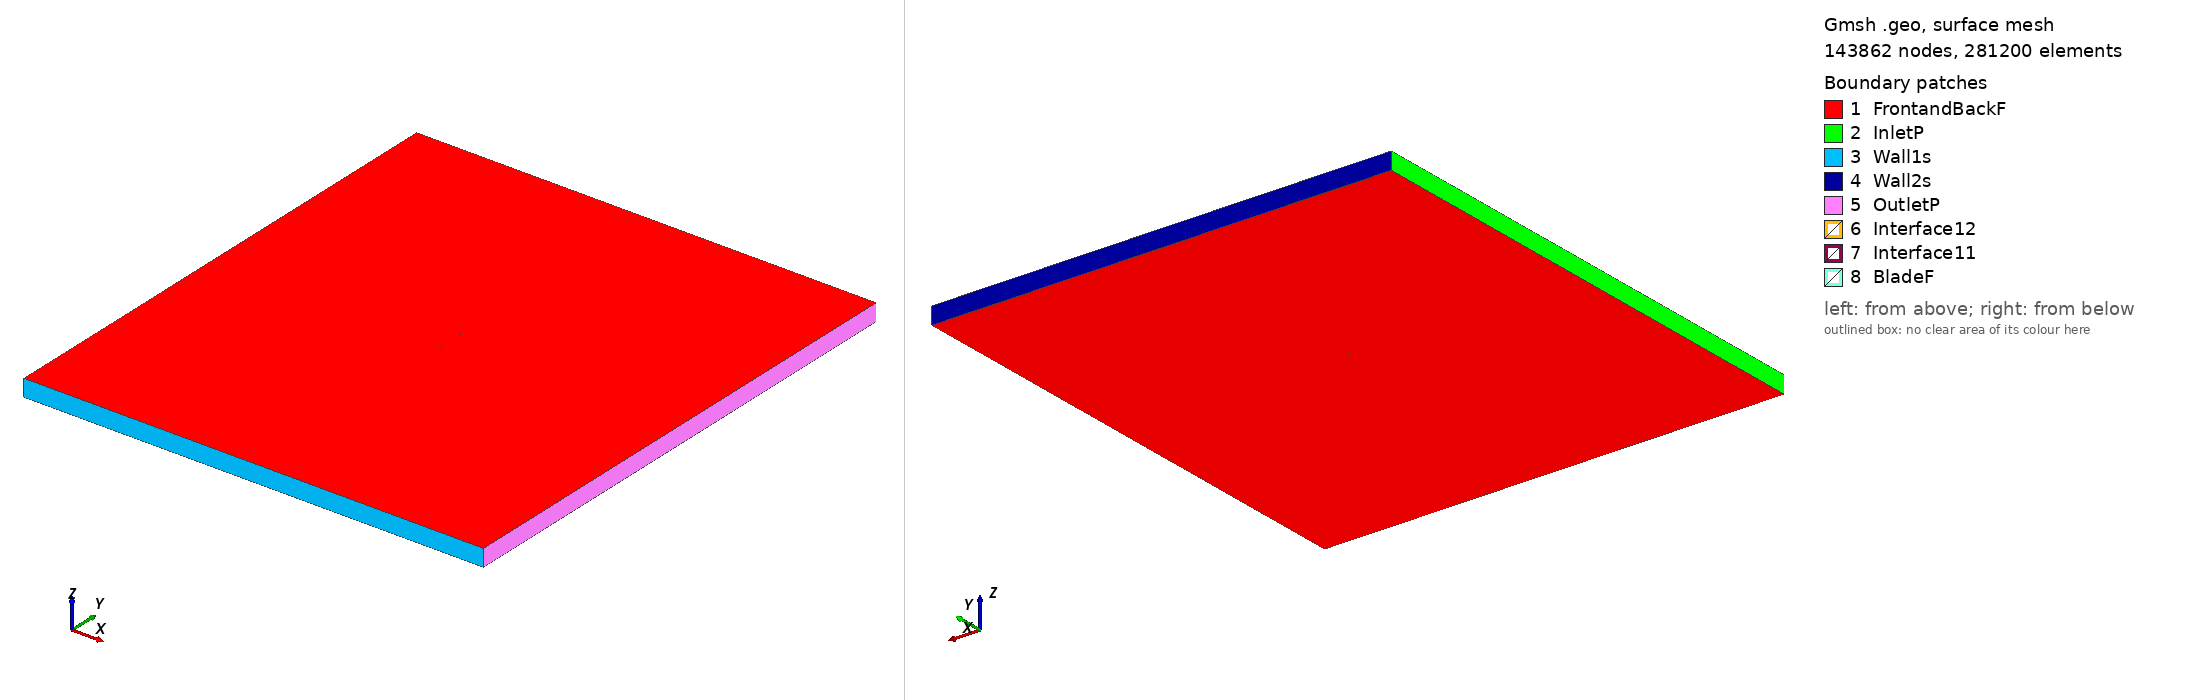

Gmsh geometry script, surface-meshed: 143862 nodes, 281200 surface elements. Boundary patches (legend numbers): 1 FrontandBackF, 2 InletP, 3 Wall1s, 4 Wall2s, 5 OutletP, 6 Interface12, 7 Interface11, 8 BladeF. Left view from above one corner, right view from below the opposite corner. Legend entries are the model's physical surfaces. The drawing asked Gmsh for element sizes between 1% and 20% of the model's largest extent; the script's own settings can give other sizes.

=== curtisc72_tsr_1.0935_aoa_-3.8682.geo (drawn) ===
SetFactory("OpenCASCADE");

Point(1) = {0.075077, 0.739979, 0, 1.0};
Point(2) = {0.072667, 0.740432, 0, 1.0};
Point(3) = {0.064780, 0.741893, 0, 1.0};
Point(4) = {0.049022, 0.744612, 0, 1.0};
Point(5) = {0.033294, 0.746866, 0, 1.0};
Point(6) = {0.017602, 0.748593, 0, 1.0};
Point(7) = {0.001954, 0.749684, 0, 1.0};
Point(8) = {-0.013643, 0.750000, 0, 1.0};
Point(9) = {-0.029181, 0.749448, 0, 1.0};
Point(10) = {-0.044646, 0.747826, 0, 1.0};
Point(11) = {-0.052328, 0.746263, 0, 1.0};
Point(12) = {-0.059966, 0.744049, 0, 1.0};
Point(13) = {-0.063763, 0.742624, 0, 1.0};
Point(14) = {-0.067538, 0.740873, 0, 1.0};
Point(15) = {-0.071270, 0.738472, 0, 1.0};
Point(16) = {-0.073107, 0.736852, 0, 1.0};
Point(17) = {-0.074829, 0.733527, 0, 1.0};
Point(18) = {-0.072727, 0.731224, 0, 1.0};
Point(19) = {-0.070741, 0.730658, 0, 1.0};
Point(20) = {-0.066809, 0.730083, 0, 1.0};
Point(21) = {-0.062902, 0.729895, 0, 1.0};
Point(22) = {-0.059004, 0.729831, 0, 1.0};
Point(23) = {-0.051224, 0.729937, 0, 1.0};
Point(24) = {-0.043458, 0.730260, 0, 1.0};
Point(25) = {-0.027951, 0.731261, 0, 1.0};
Point(26) = {-0.012469, 0.732635, 0, 1.0};
Point(27) = {0.002996, 0.734273, 0, 1.0};
Point(28) = {0.018472, 0.735724, 0, 1.0};
Point(29) = {0.033970, 0.736866, 0, 1.0};
Point(30) = {0.049494, 0.737619, 0, 1.0};
Point(31) = {0.065032, 0.738172, 0, 1.0};
Point(32) = {0.072804, 0.738401, 0, 1.0};
Point(33) = {0.075179, 0.738465, 0, 1.0};
Point(34) = {-0.075077, -0.739979, 0, 1.0};
Point(35) = {-0.072667, -0.740432, 0, 1.0};
Point(36) = {-0.064780, -0.741893, 0, 1.0};
Point(37) = {-0.049022, -0.744612, 0, 1.0};
Point(38) = {-0.033294, -0.746866, 0, 1.0};
Point(39) = {-0.017602, -0.748593, 0, 1.0};
Point(40) = {-0.001954, -0.749684, 0, 1.0};
Point(41) = {0.013643, -0.750000, 0, 1.0};
Point(42) = {0.029181, -0.749448, 0, 1.0};
Point(43) = {0.044646, -0.747826, 0, 1.0};
Point(44) = {0.052328, -0.746263, 0, 1.0};
Point(45) = {0.059966, -0.744049, 0, 1.0};
Point(46) = {0.063763, -0.742624, 0, 1.0};
Point(47) = {0.067538, -0.740873, 0, 1.0};
Point(48) = {0.071270, -0.738472, 0, 1.0};
Point(49) = {0.073107, -0.736852, 0, 1.0};
Point(50) = {0.074829, -0.733527, 0, 1.0};
Point(51) = {0.072727, -0.731224, 0, 1.0};
Point(52) = {0.070741, -0.730658, 0, 1.0};
Point(53) = {0.066809, -0.730083, 0, 1.0};
Point(54) = {0.062902, -0.729895, 0, 1.0};
Point(55) = {0.059004, -0.729831, 0, 1.0};
Point(56) = {0.051224, -0.729937, 0, 1.0};
Point(57) = {0.043458, -0.730260, 0, 1.0};
Point(58) = {0.027951, -0.731261, 0, 1.0};
Point(59) = {0.012469, -0.732635, 0, 1.0};
Point(60) = {-0.002996, -0.734273, 0, 1.0};
Point(61) = {-0.018472, -0.735724, 0, 1.0};
Point(62) = {-0.033970, -0.736866, 0, 1.0};
Point(63) = {-0.049494, -0.737619, 0, 1.0};
Point(64) = {-0.065032, -0.738172, 0, 1.0};
Point(65) = {-0.072804, -0.738401, 0, 1.0};
Point(66) = {-0.075179, -0.738465, 0, 1.0};

// Lines: first blade (splines 1-4)
Spline(1) = {1:33};
Spline(2) = {33,1};

// Lines: second blade (splines 5-8)
Spline(3) = {34:66};
Spline(4) = {66,34};

// Outer domain (points 20001-4 and lines)
Point(67) = {-13.50000000, -15.00000000, 0, 1.0};
Point(68) = {-13.50000000, 15.00000000, 0, 1.0};
Point(69) = {13.50000000, 15.00000000, 0, 1.0};
Point(70) = {13.50000000, -15.00000000, 0, 1.0};
Line(11) = {67, 68};
Line(12) = {68, 69};
Line(13) = {69, 70};
Line(14) = {67, 70};

// Interface (between moving and stationary domain) (circles)
Circle(9) = {0, 0, 0, 0.80000000, 0, 2*Pi};
Circle(10) = {0, 0, 0, 0.80000000, 0, 2*Pi};

// Loops collect Lines/Splines/etc (blade1, blade2, domain, first circle)
Line Loop(1) = {1:2};
Line Loop(2) = {3:4};
Line Loop(3) = {11,12,13,-14};
Line Loop(4) = {9};

// BooleanDifference cuts out the circle/interface from the domain
Plane Surface(1) = {3};
Plane Surface(2) = {4};
BooleanDifference{ Surface{1}; Delete;}{ Surface{2}; Delete;}

// This one cuts out the blades from the inner circle/interface
Line Loop(6) = {10};
Plane Surface(5) = {6};
Plane Surface(6) = {1};
Plane Surface(7) = {2};
BooleanDifference{ Surface{5}; Delete;}{ Surface{6,7}; Delete;}

// extrude to 3rd dimension
Extrude {0, 0, 1} {Surface{1}; Surface{5}; Layers{1}; Recombine;}

// Physical Surfaces are the named boundaries (patches)
Physical Surface("Interface11") = {12};
Physical Surface("Interface12") = {10};

// sides of domain
Physical Surface("InletP") = {6};
Physical Surface("OutletP") = {9};

// top and bottom of domain
Physical Surface("Wall1s") = {7};
Physical Surface("Wall2s") = {8};

// Check FrontandBackF by ensuring there is nothing in the 3rd dimension
Physical Surface("FrontandBackF") = {1,11,5,17};
Physical Surface("BladeF") = {13:16};
Physical Volume("Turbine") = {2};
Physical Volume("Farfield") = {1};

// settings for airfoil boundary layer
Field[1] = BoundaryLayer;
Field[1].EdgesList = {1:4};
Field[1].hwall_n = 1e-3;
Field[1].thickness = 1.5e-2;
Field[1].ratio = 1.05;
Field[1].Quads = 1;
BoundaryLayer Field = 1;

// control points for mesh (blade and interface)
// floor((arc length / 1.5mm)/ 2) -> Transfinite Line
Transfinite Line {1,3} = 102 Using Progression 1;
Transfinite Line {2,4} = 2 Using Progression 1;
Transfinite Line {9, 15} = 800 Using Progression 1;

// For more information on gmsh syntax, visit http://gmsh.info/doc/texinfo/gmsh.html
